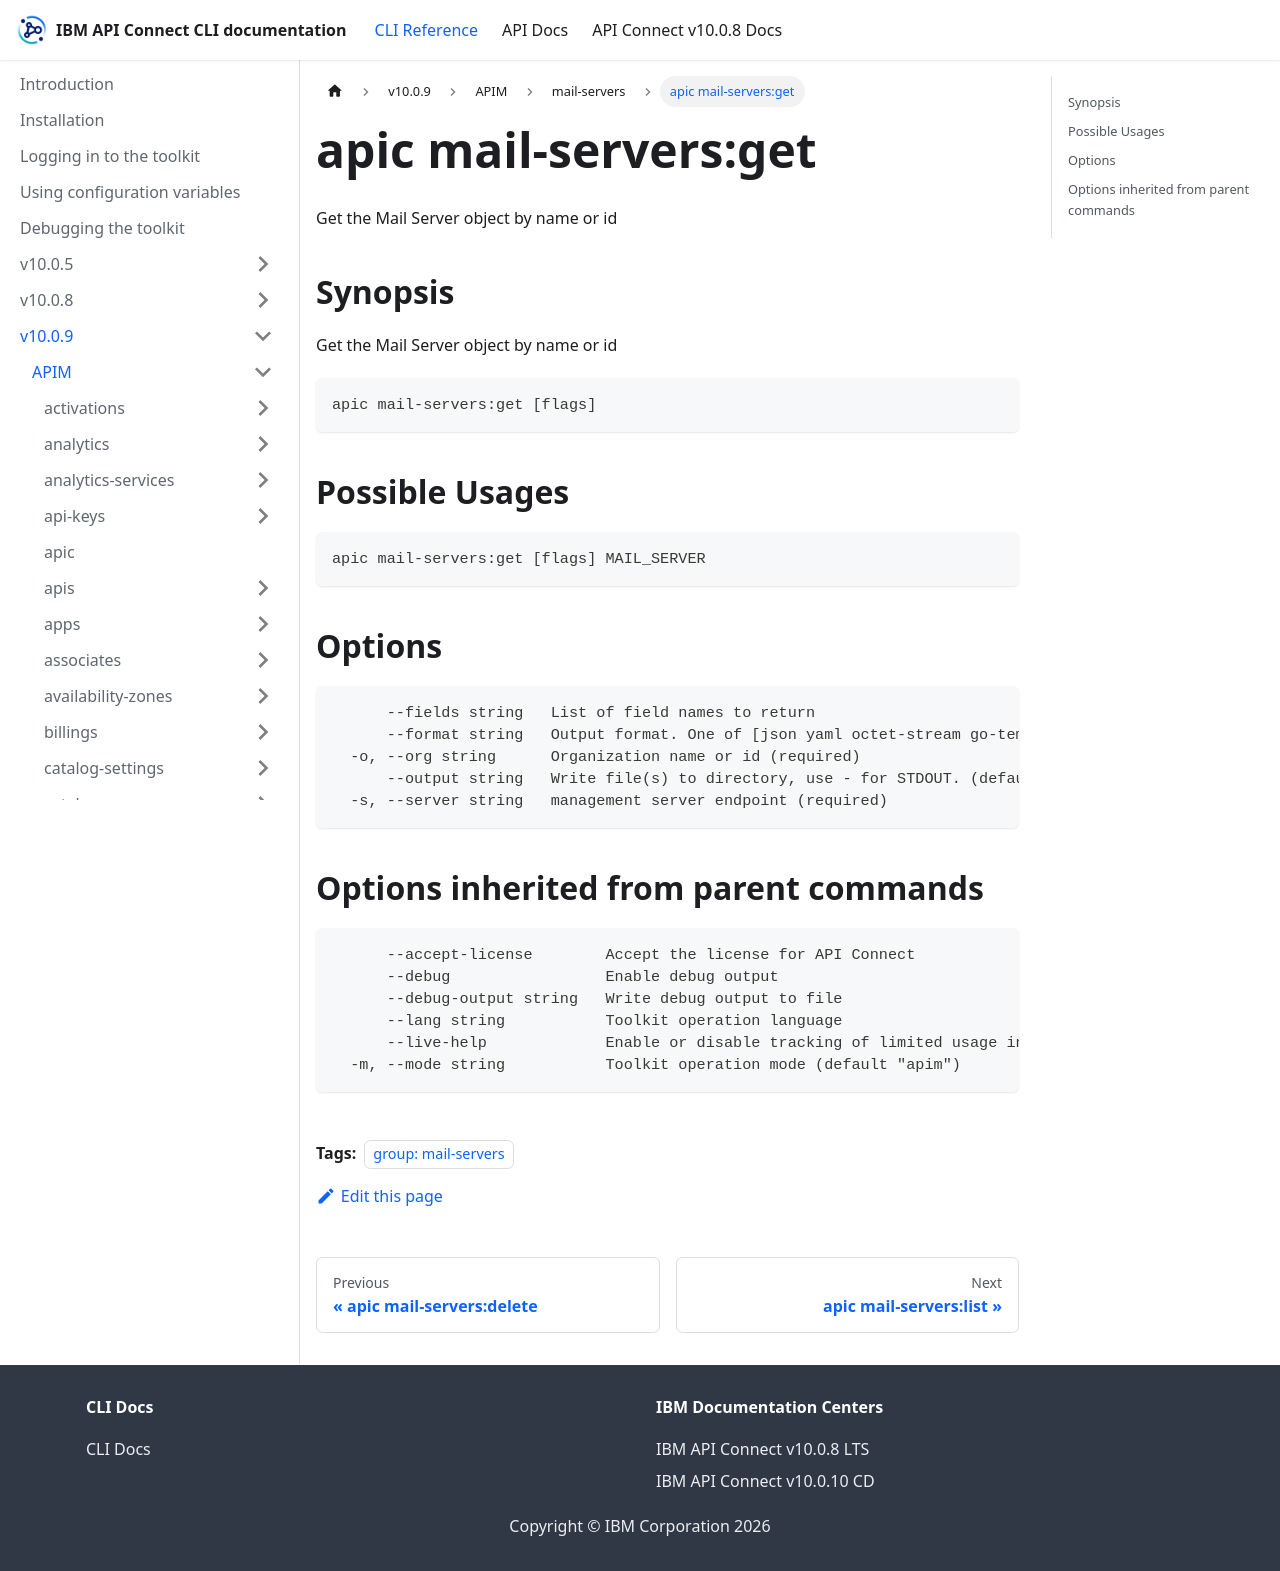

repository: ibm-apiconnect/clidocs · page: docs/v1009/apim/mail-servers/apic_mail-servers_get.html · generator: docusaurus

---
tags:
- "group: mail-servers"
---
# apic mail-servers:get

Get the Mail Server object by name or id

## Synopsis

Get the Mail Server object by name or id

```
apic mail-servers:get [flags]
```

## Possible Usages

```
apic mail-servers:get [flags] MAIL_SERVER
```

## Options

```
      --fields string   List of field names to return
      --format string   Output format. One of [json yaml octet-stream go-template=... go-template-file=...], defaults to yaml.
  -o, --org string      Organization name or id (required)
      --output string   Write file(s) to directory, use - for STDOUT. (default: cwd)
  -s, --server string   management server endpoint (required)
```

## Options inherited from parent commands

```
      --accept-license        Accept the license for API Connect
      --debug                 Enable debug output
      --debug-output string   Write debug output to file
      --lang string           Toolkit operation language
      --live-help             Enable or disable tracking of limited usage information
  -m, --mode string           Toolkit operation mode (default "apim")
```
